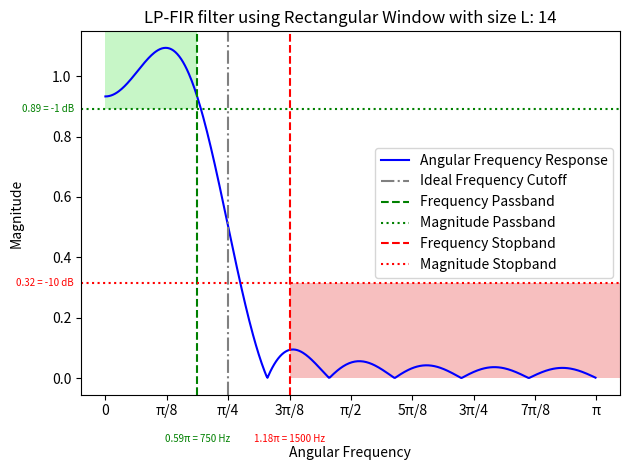

This figure's Python source: (Note: this script raises an exception after producing the figure.)
from typing import Callable
from scipy import signal
from math import pi, sin
from numpy import abs, float64, complex128 
import matplotlib.pyplot as plt
import matplotlib.patches as patches

# Our know angular frequencies
cutoff_angular_frequency: float = pi/4
passband_angular_frequency: float = 3*pi/16
stopband_angular_frequency: float = 3*pi/8

# Our clean magnitudes for our pass- and stopband.
# This is used to determine if we found a good ?
passband_magnitude: float = 10**(-1/20)
stopband_magnitude: float = 10**(-1/2)

# The range of the size of our window function.
# We exclude smaller values of less than 10 because,
# then the DC in the SINC function becomes to "weighted" 
MAX_L: int = 100
MIN_L: int = 10


def find_magnitude_at_angular_frequency(
        target_angular_frequency: float, 
        w: list[float64], 
        h: list[complex128]
    ) -> float:
    """Since our angular frequency response is discrete, we are not
    able to find the precise magnitude for the continues frequency
    response. Instead we find the closet angular frequency, and returns
    its associated magnitude.
    """
    previous_angular_frequency: float64 = float64(0)
    previous_magnitude: complex128 = complex128(0)

    # Loop though each (angular_frequency, magnitude) pair
    for current_angular_frequency, current_magnitude in zip(w,h):

        # Check if we surpassed the target angular frequency
        if current_angular_frequency > target_angular_frequency:

            # If we have, then we must now determine which angular frequency 
            # is closest to the targeted angular frequency, current or previous
            if current_angular_frequency - target_angular_frequency < previous_angular_frequency - target_angular_frequency:
                closet_magnitude: complex128 = current_magnitude
            else:
                closet_magnitude: complex128 = previous_magnitude
            return abs(closet_magnitude)

        # If we have not surpassed the target angular frequency, then
        # continue to search staring from the current
        previous_angular_frequency = current_angular_frequency
        previous_magnitude = current_magnitude


def plotting(w: list[float], h: list[complex128]) -> None:
    """This function is not important. It is only used for plotting
    and saving the plot as a png file."""
    fig, ax = plt.subplots()

    # General plot configuring
    ax.plot(w, abs(h), color="blue", label="Angular Frequency Response")
    ax.set_title(f"LP-FIR filter using Rectangular Window with size L: {L}")
    ax.set_xlabel("Angular Frequency")
    ax.set_ylabel("Magnitude")
    x_axis_ticks = [0., pi/8, pi/4, 3*pi/8, pi/2, 5*pi/8, 3*pi/4, 7*pi/8, pi]
    x_axis_labels = ['0', 'π/8', 'π/4', '3π/8', 'π/2', '5π/8', '3π/4', '7π/8', 'π']
    ax.set_xticks(x_axis_ticks, x_axis_labels)

    # Plot the lines
    ax.axvline(cutoff_angular_frequency, linestyle="-.", color="grey", label="Ideal Frequency Cutoff")
    ax.axvline(passband_angular_frequency, linestyle="dashed", color="green", label="Frequency Passband")
    ax.axhline(passband_magnitude, linestyle="dotted", color="green", label="Magnitude Passband")
    ax.axvline(stopband_angular_frequency, linestyle="dashed", color="red", label="Frequency Stopband")
    ax.axhline(stopband_magnitude, linestyle="dotted", color="red", label="Magnitude Stopband")

    # Add text to each line 
    # x axis
    ax.text(passband_angular_frequency, -0.2, f"{passband_angular_frequency:.2f}π = 750 Hz", color='green', fontsize=7, ha='center', va='center')
    ax.text(stopband_angular_frequency, -0.2, f"{stopband_angular_frequency:.2f}π = 1500 Hz", color='red', fontsize=7, ha='center', va='center')

    # y axis
    ax.text(-0.2, passband_magnitude, f"{passband_magnitude:.2f} = -1 dB", color='green', fontsize=7, ha='right', va='center')
    ax.text(-0.2, stopband_magnitude, f"{stopband_magnitude:.2f} = -10 dB", color='red', fontsize=7, ha='right', va='center')

    # Add some padding so that we can see the text
    ax.xaxis.labelpad = 20
    ax.yaxis.labelpad = 20


    # Plot accepted pass band angular frequency and pass band magnitude area
    passband_rect = patches.Rectangle(
        (0, passband_magnitude),
        passband_angular_frequency,
        ax.get_ylim()[1] - passband_magnitude,
        edgecolor='none', facecolor='lightgreen', alpha=0.5
    )
    ax.add_patch(passband_rect)

    # Plot accepted stop band angular frequency and stop band magnitude area
    stopband_rect = patches.Rectangle(
        (stopband_angular_frequency, 0), 
        ax.get_xlim()[1] - stopband_angular_frequency,
        stopband_magnitude,
        edgecolor='none', facecolor='lightcoral', alpha=0.5
    )
    ax.add_patch(stopband_rect)

    ax.legend()
    fig.tight_layout()
    fig.savefig(f"./figures/{L}.png")
    plt.close(fig)

def rectangular_window(L: int, n: int) -> int:
    """We use a window function to make the SINC function
    finite and causal. Other window functions could also have been
    used, such as the Hamming window. (See in the book)"""
    if 0 <= n <= L -1:
        return 1
    else:
        return 0

def impulse_response(window: Callable, L: int, n: int):
    # Validate the index range
    if 0 > n or n > L - 1:
        return 0 

    # Compute the normalized time index 'x' based on the impulse response's center
    x = (n-(L-1)/2)

    # Handle the special case where 'x' is zero to avoid division by zero
    # The value of sinc(0) is defined as 1
    if x == 0: 
        return 1

    # Calculate the impulse response using the window function and the sinc function
    return window(L, n) * (sin(cutoff_angular_frequency*x))/(pi*x)

# Exclude the DC from SINC function
# This is done by not using odd L's
for L in range(MIN_L, MAX_L+1, 2):
    filter_coefficients = []
    for i in range(L):
        filter_coefficients.append(impulse_response(rectangular_window,L=L, n=i))

    # w: total number points (resolution=512) 
    # h: Complex frequency response
    w,h = signal.freqz(b=filter_coefficients, a=1, worN=512)
    high = find_magnitude_at_angular_frequency(passband_angular_frequency, w, h)
    low = find_magnitude_at_angular_frequency(stopband_angular_frequency, w, h)

    if high > passband_magnitude and low < stopband_magnitude:
        print(f"We found a good value for L: {L}")
        plotting(w,h)
